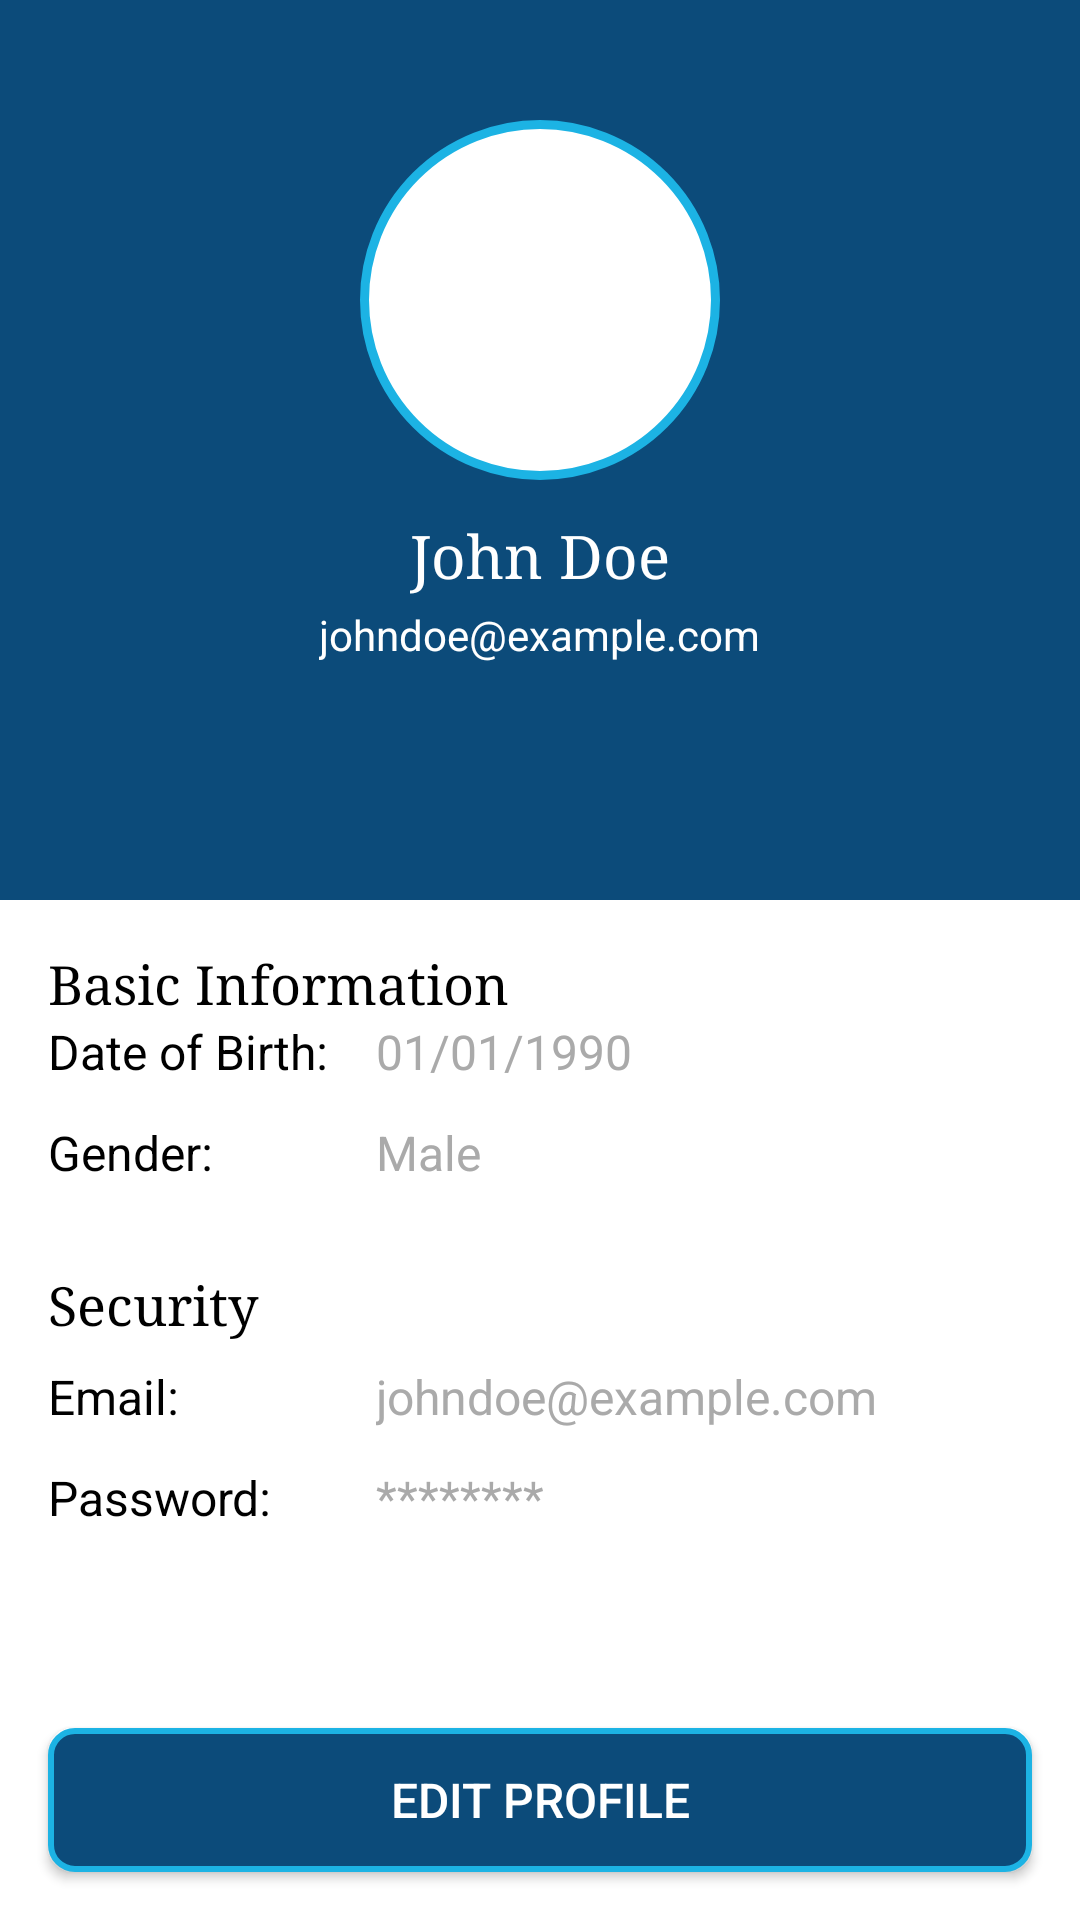

This screen was rendered from an Android layout file. Write that file and the resources it references.
<!-- AndroidManifest.xml: application theme Theme.SihaTrack_v_1 -->
<!-- res/layout/fragment_profile.xml -->
<?xml version="1.0" encoding="utf-8"?>
<androidx.constraintlayout.widget.ConstraintLayout
    xmlns:android="http://schemas.android.com/apk/res/android"
    xmlns:app="http://schemas.android.com/apk/res-auto"
    xmlns:tools="http://schemas.android.com/tools"
    android:layout_width="match_parent"
    android:layout_height="match_parent"
    android:background="@color/white"
    tools:context=".ui.userBoard.ProfileFragment">

    <LinearLayout
        android:id="@+id/imageLinear"
        android:layout_width="match_parent"
        android:layout_height="300dp"
        android:orientation="vertical"
        android:background="@color/app_color2"
        app:layout_constraintTop_toTopOf="parent"
        app:layout_constraintStart_toStartOf="parent"
        app:layout_constraintEnd_toEndOf="parent">

        <ImageView
            android:id="@+id/profilePicture"
            android:layout_width="120dp"
            android:layout_height="120dp"
            android:src="@drawable/profile"
            android:scaleType="centerCrop"
            android:layout_gravity="center"
            android:layout_marginTop="40dp"
            android:background="@drawable/circle_background"
            android:padding="4dp" />

        <TextView
            android:id="@+id/fullNamePrf"
            android:layout_width="wrap_content"
            android:layout_height="wrap_content"
            android:text="John Doe"
            android:textColor="@android:color/white"
            android:textSize="20sp"
            android:fontFamily="serif"
            android:layout_gravity="center"
            android:layout_marginTop="12dp" />

        <TextView
            android:id="@+id/emailPrf"
            android:layout_width="wrap_content"
            android:layout_height="wrap_content"
            android:text="johndoe@example.com"
            android:textColor="@android:color/white"
            android:textSize="14sp"
            android:layout_gravity="center"
            android:layout_marginTop="4dp" />
    </LinearLayout>


    <ScrollView
        android:layout_width="match_parent"
        android:layout_height="0dp"
        app:layout_constraintTop_toBottomOf="@id/imageLinear"
        app:layout_constraintBottom_toTopOf="@id/editButtonPrf">

        <LinearLayout
            android:layout_width="match_parent"
            android:layout_height="wrap_content"
            android:orientation="vertical"
            android:padding="16dp">

            <TextView
                android:layout_width="wrap_content"
                android:layout_height="wrap_content"
                android:text="Basic Information"
                android:textColor="@android:color/black"
                android:textSize="18sp"
                android:fontFamily="serif"/>

            <LinearLayout
                android:layout_width="match_parent"
                android:layout_height="wrap_content"
                android:orientation="horizontal"
                android:layout_marginBottom="12dp">
                <TextView
                    android:layout_width="0dp"
                    android:layout_height="wrap_content"
                    android:text="Date of Birth:"
                    android:layout_weight="1"
                    android:textSize="16sp"
                    android:textColor="@android:color/black" />
                <TextView
                    android:id="@+id/dateOfBirthPrf"
                    android:layout_width="0dp"
                    android:layout_height="wrap_content"
                    android:layout_weight="2"
                    android:text="01/01/1990"
                    android:textSize="16sp"
                    android:textColor="@android:color/darker_gray" />
            </LinearLayout>

            <LinearLayout
                android:layout_width="match_parent"
                android:layout_height="wrap_content"
                android:orientation="horizontal"
                android:layout_marginBottom="12dp">
                <TextView
                    android:layout_width="0dp"
                    android:layout_height="wrap_content"
                    android:text="Gender:"
                    android:layout_weight="1"
                    android:textSize="16sp"
                    android:textColor="@android:color/black" />
                <TextView
                    android:id="@+id/genderPrf"
                    android:layout_width="0dp"
                    android:layout_height="wrap_content"
                    android:layout_weight="2"
                    android:text="Male"
                    android:textSize="16sp"
                    android:textColor="@android:color/darker_gray" />
            </LinearLayout>

            <TextView
                android:layout_width="wrap_content"
                android:layout_height="wrap_content"
                android:text="Security"
                android:textColor="@android:color/black"
                android:textSize="18sp"
                android:fontFamily="serif"
                android:layout_marginBottom="8dp"
                android:layout_marginTop="16dp" />

            <LinearLayout
                android:layout_width="match_parent"
                android:layout_height="wrap_content"
                android:orientation="horizontal"
                android:layout_marginBottom="12dp">
                <TextView
                    android:layout_width="0dp"
                    android:layout_height="wrap_content"
                    android:text="Email:"
                    android:layout_weight="1"
                    android:textSize="16sp"
                    android:textColor="@android:color/black" />
                <TextView
                    android:id="@+id/emailDisplayPrf"
                    android:layout_width="0dp"
                    android:layout_height="wrap_content"
                    android:layout_weight="2"
                    android:text="johndoe@example.com"
                    android:textSize="16sp"
                    android:textColor="@android:color/darker_gray" />
            </LinearLayout>

            <LinearLayout
                android:layout_width="match_parent"
                android:layout_height="wrap_content"
                android:orientation="horizontal"
                android:layout_marginBottom="12dp">
                <TextView
                    android:layout_width="0dp"
                    android:layout_height="wrap_content"
                    android:text="Password:"
                    android:layout_weight="1"
                    android:textSize="16sp"
                    android:textColor="@android:color/black" />
                <TextView
                    android:id="@+id/passwordDisplayPrf"
                    android:layout_width="0dp"
                    android:layout_height="wrap_content"
                    android:layout_weight="2"
                    android:text="********"
                    android:textSize="16sp"
                    android:textColor="@android:color/darker_gray" />
            </LinearLayout>
        </LinearLayout>
    </ScrollView>


    <Button
        android:id="@+id/editButtonPrf"
        android:layout_width="0dp"
        android:layout_height="wrap_content"
        android:text="Edit Profile"
        android:textSize="16sp"
        android:background="@drawable/button_border"
        android:textColor="@android:color/white"
        android:layout_margin="16dp"
        app:layout_constraintBottom_toBottomOf="parent"
        app:layout_constraintStart_toStartOf="parent"
        app:layout_constraintEnd_toEndOf="parent" />
</androidx.constraintlayout.widget.ConstraintLayout>
<!-- resources referenced by this layout -->
<resources>
  <color name="app_color2">#0c4b7a</color>
  <color name="white">#FFFFFFFF</color>
  <!-- drawable button_border (drawable) -->
  <?xml version="1.0" encoding="utf-8"?>
  <shape xmlns:android="http://schemas.android.com/apk/res/android">
      <solid android:color="@color/app_color2" /> 
      <corners android:radius="8dp" /> 
      <stroke android:color="@color/app_color1" android:width="2dp" /> 
  </shape>
  <!-- drawable circle_background (drawable) -->
  <?xml version="1.0" encoding="utf-8"?>
  <shape xmlns:android="http://schemas.android.com/apk/res/android"
      android:shape="oval">
  
      <solid android:color="@android:color/white" /> 
  
      <stroke
          android:width="3dp"
          android:color="@color/app_color1" /> 
  
  </shape>
  <style name="Theme.SihaTrack_v_1" parent="Base.Theme.SihaTrack_v_1" />
  <color name="app_color1">#1cb3e4</color>
  <style name="Base.Theme.SihaTrack_v_1" parent="Theme.Material3.DayNight.NoActionBar">
  
          <item name="colorPrimary">@color/app_color2</item>
          <item name="colorPrimaryVariant">@color/app_color1</item>
          <item name="colorOnPrimary">@color/app_color1</item>
  
  
          <item name="colorControlActivated">@color/app_color1</item>
          <item name="hintTextColor">@color/app_color1</item>
  
  
  
  
  
  
      </style>
</resources>
